Photos from the image-classification dataset "gesture_captures" in the GitHub repository arabyte-src/KENNY-YOLO. Its 2 classes are: like, open palm.

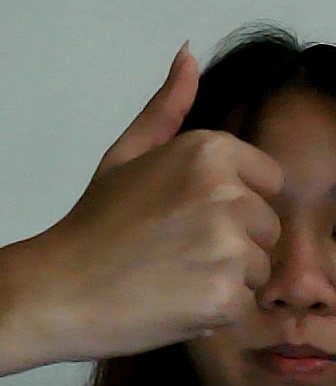
Label: like

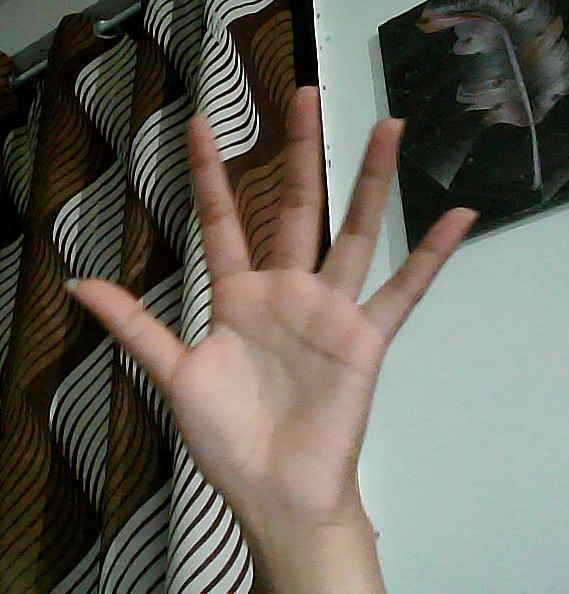
Label: open palm

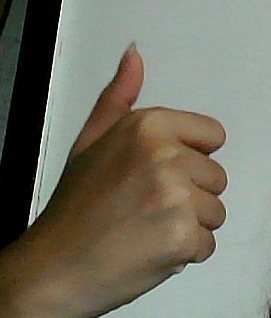
Label: like

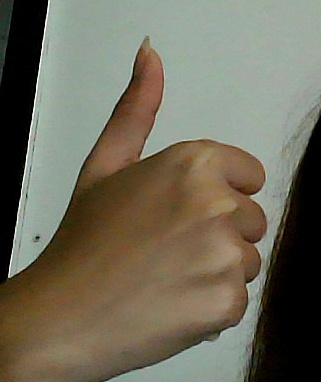
Label: like

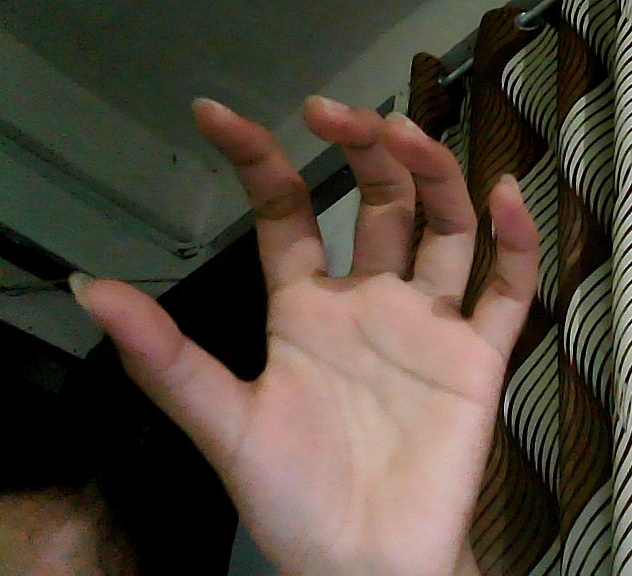
Label: open palm

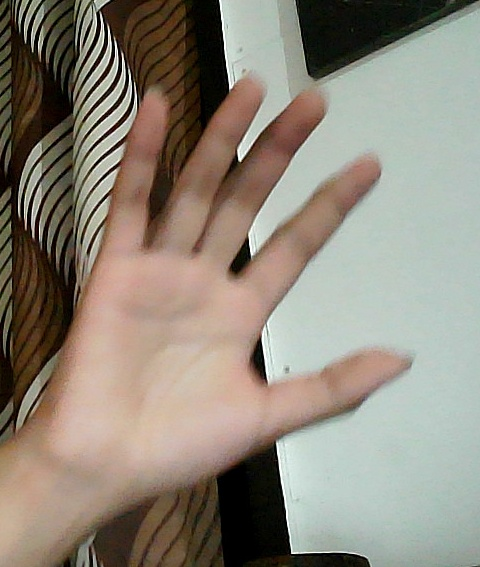
Label: open palm
